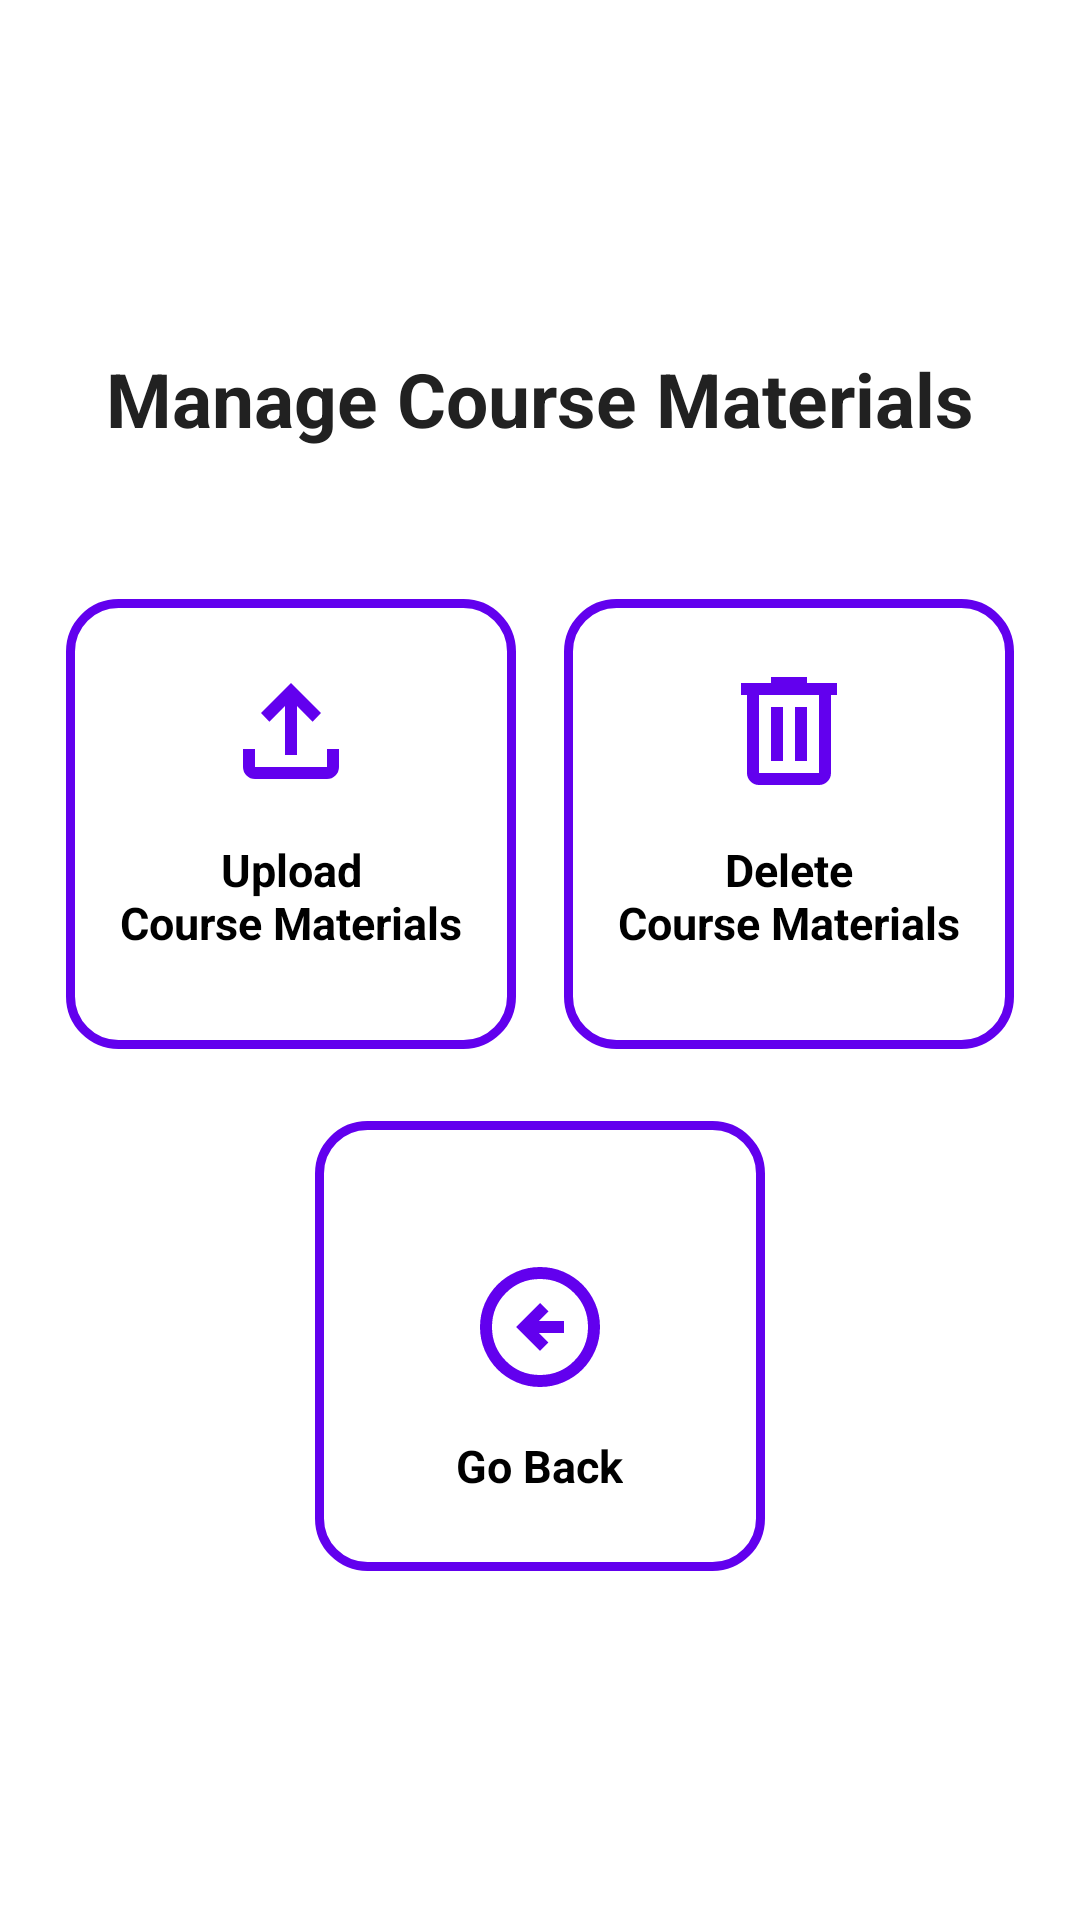

Here is an Android app screen rendered from its layout file. Give the layout XML and the strings, colors and styles it references.
<!-- AndroidManifest.xml: application theme Theme.TuitionManagerApp -->
<!-- res/layout/activity_manage_course_materials.xml -->
<?xml version="1.0" encoding="utf-8"?>
<LinearLayout xmlns:android="http://schemas.android.com/apk/res/android"
    xmlns:app="http://schemas.android.com/apk/res-auto"
    xmlns:tools="http://schemas.android.com/tools"
    android:id="@+id/main"
    android:layout_width="match_parent"
    android:layout_height="match_parent"
    tools:context=".teacher.ManageCourseMaterials"
    android:orientation="vertical"
    android:gravity="center"
    android:padding="6dp"
    android:background="@color/white">

    <TextView
        android:id="@+id/txt_welcomeTxt"
        android:layout_width="wrap_content"
        android:layout_height="wrap_content"
        android:text="Manage Course Materials"
        android:textStyle="bold"
        android:textColor="@color/black"
        android:textSize="25dp"
        android:paddingBottom="30dp"/>

    <LinearLayout
        android:layout_width="wrap_content"
        android:layout_height="wrap_content"
        android:orientation="horizontal"
        android:layout_marginBottom="16dp"
        android:layout_marginTop="20dp"
        android:gravity="center">

        <LinearLayout
            android:id="@+id/card_upload_materials"
            android:layout_width="150dp"
            android:layout_height="150dp"
            android:background="@drawable/card"
            android:layout_marginEnd="16dp"
            android:orientation="vertical"
            android:gravity="center_horizontal"
            android:onClick="goToUploadMaterials">

            <ImageView
                android:layout_width="48dp"
                android:layout_height="48dp"
                android:layout_marginTop="20dp"
                android:src="@drawable/outline_upload_24"/>

            <TextView
                android:layout_width="wrap_content"
                android:layout_height="wrap_content"
                android:layout_marginTop="12dp"
                android:text="Upload
                Course Materials"
                android:textSize="15sp"
                android:textStyle="bold"
                android:textColor="@android:color/black"
                android:gravity="center"/>

        </LinearLayout>

        <LinearLayout
            android:id="@+id/card_delete_materials"
            android:layout_width="150dp"
            android:layout_height="150dp"
            android:background="@drawable/card"
            android:orientation="vertical"
            android:gravity="center_horizontal"
            android:onClick="goToDeleteMaterials">

            <ImageView
                android:layout_width="48dp"
                android:layout_height="48dp"
                android:layout_marginTop="20dp"
                android:src="@drawable/outline_delete_24" />

            <TextView
                android:layout_width="wrap_content"
                android:layout_height="wrap_content"
                android:layout_marginTop="12dp"
                android:text="Delete
                Course Materials"
                android:textSize="15sp"
                android:textStyle="bold"
                android:textColor="@android:color/black"
                android:gravity="center" />
        </LinearLayout>

    </LinearLayout>
    
    <LinearLayout
        android:id="@+id/card_go_back"
        android:layout_width="match_parent"
        android:layout_height="wrap_content"
        android:gravity="center"
        android:layout_marginTop="8dp">

        <LinearLayout
            android:layout_width="150dp"
            android:layout_height="150dp"
            android:background="@drawable/card"
            android:orientation="vertical"
            android:gravity="center"
            android:onClick="goBackToTHome">

            <ImageView
                android:layout_width="48dp"
                android:layout_height="48dp"
                android:layout_marginTop="20dp"
                android:src="@drawable/outline_arrow_circle_left_24" />

            <TextView
                android:layout_width="wrap_content"
                android:layout_height="wrap_content"
                android:layout_marginTop="12dp"
                android:text="Go Back"
                android:textSize="15sp"
                android:textStyle="bold"
                android:textColor="@android:color/black"
                android:gravity="center"
                android:textAlignment="center" />
        </LinearLayout>
    </LinearLayout>
</LinearLayout>
<!-- resources referenced by this layout -->
<resources>
  <color name="black">#212121</color>
  <color name="white">#FFFFFF</color>
  <!-- drawable card (drawable) -->
  <?xml version="1.0" encoding="utf-8"?>
  <shape xmlns:android="http://schemas.android.com/apk/res/android"
      android:shape="rectangle">
  
      <solid android:color="@android:color/transparent" /> 
  
      <stroke
          android:width="3dp"
          android:color="@color/primary_color" /> 
  
      <corners android:radius="16dp" /> 
  
  </shape>
  <!-- drawable outline_arrow_circle_left_24 (drawable) -->
  <vector xmlns:android="http://schemas.android.com/apk/res/android" android:autoMirrored="true" android:height="24dp" android:tint="#6200EE" android:viewportHeight="960" android:viewportWidth="960" android:width="24dp">
        
      <path android:fillColor="@android:color/white" android:pathData="M480,640L536,584L472,520L640,520L640,440L472,440L536,376L480,320L320,480L480,640ZM480,880Q397,880 324,848.5Q251,817 197,763Q143,709 111.5,636Q80,563 80,480Q80,397 111.5,324Q143,251 197,197Q251,143 324,111.5Q397,80 480,80Q563,80 636,111.5Q709,143 763,197Q817,251 848.5,324Q880,397 880,480Q880,563 848.5,636Q817,709 763,763Q709,817 636,848.5Q563,880 480,880ZM480,800Q614,800 707,707Q800,614 800,480Q800,346 707,253Q614,160 480,160Q346,160 253,253Q160,346 160,480Q160,614 253,707Q346,800 480,800ZM480,480Q480,480 480,480Q480,480 480,480Q480,480 480,480Q480,480 480,480Q480,480 480,480Q480,480 480,480Q480,480 480,480Q480,480 480,480Z"/>
      
  </vector>
  <!-- drawable outline_delete_24 (drawable) -->
  <vector xmlns:android="http://schemas.android.com/apk/res/android" android:height="100dp" android:tint="#6200EE" android:viewportHeight="960" android:viewportWidth="960" android:width="100dp">
        
      <path android:fillColor="@android:color/white" android:pathData="M280,840Q247,840 223.5,816.5Q200,793 200,760L200,240L160,240L160,160L360,160L360,120L600,120L600,160L800,160L800,240L760,240L760,760Q760,793 736.5,816.5Q713,840 680,840L280,840ZM680,240L280,240L280,760Q280,760 280,760Q280,760 280,760L680,760Q680,760 680,760Q680,760 680,760L680,240ZM360,680L440,680L440,320L360,320L360,680ZM520,680L600,680L600,320L520,320L520,680ZM280,240L280,240L280,760Q280,760 280,760Q280,760 280,760L280,760Q280,760 280,760Q280,760 280,760L280,240Z"/>
      
  </vector>
  <!-- drawable outline_upload_24 (drawable) -->
  <vector xmlns:android="http://schemas.android.com/apk/res/android" android:height="100dp" android:tint="#6200EE" android:viewportHeight="960" android:viewportWidth="960" android:width="100dp">
        
      <path android:fillColor="@android:color/white" android:pathData="M440,640L440,314L336,418L280,360L480,160L680,360L624,418L520,314L520,640L440,640ZM240,800Q207,800 183.5,776.5Q160,753 160,720L160,600L240,600L240,720Q240,720 240,720Q240,720 240,720L720,720Q720,720 720,720Q720,720 720,720L720,600L800,600L800,720Q800,753 776.5,776.5Q753,800 720,800L240,800Z"/>
      
  </vector>
  <style name="Theme.TuitionManagerApp" parent="Base.Theme.TuitionManagerApp" />
  <color name="primary_color">#6200EE</color>
  <style name="Base.Theme.TuitionManagerApp" parent="Theme.Material3.DayNight.NoActionBar">
          <item name="colorPrimary">@color/primary_color</item>
          <item name="colorOnPrimary">@color/white</item>
          <item name="android:statusBarColor">@color/primary_dark</item>
      </style>
  <color name="primary_dark">#3700B3</color>
</resources>
